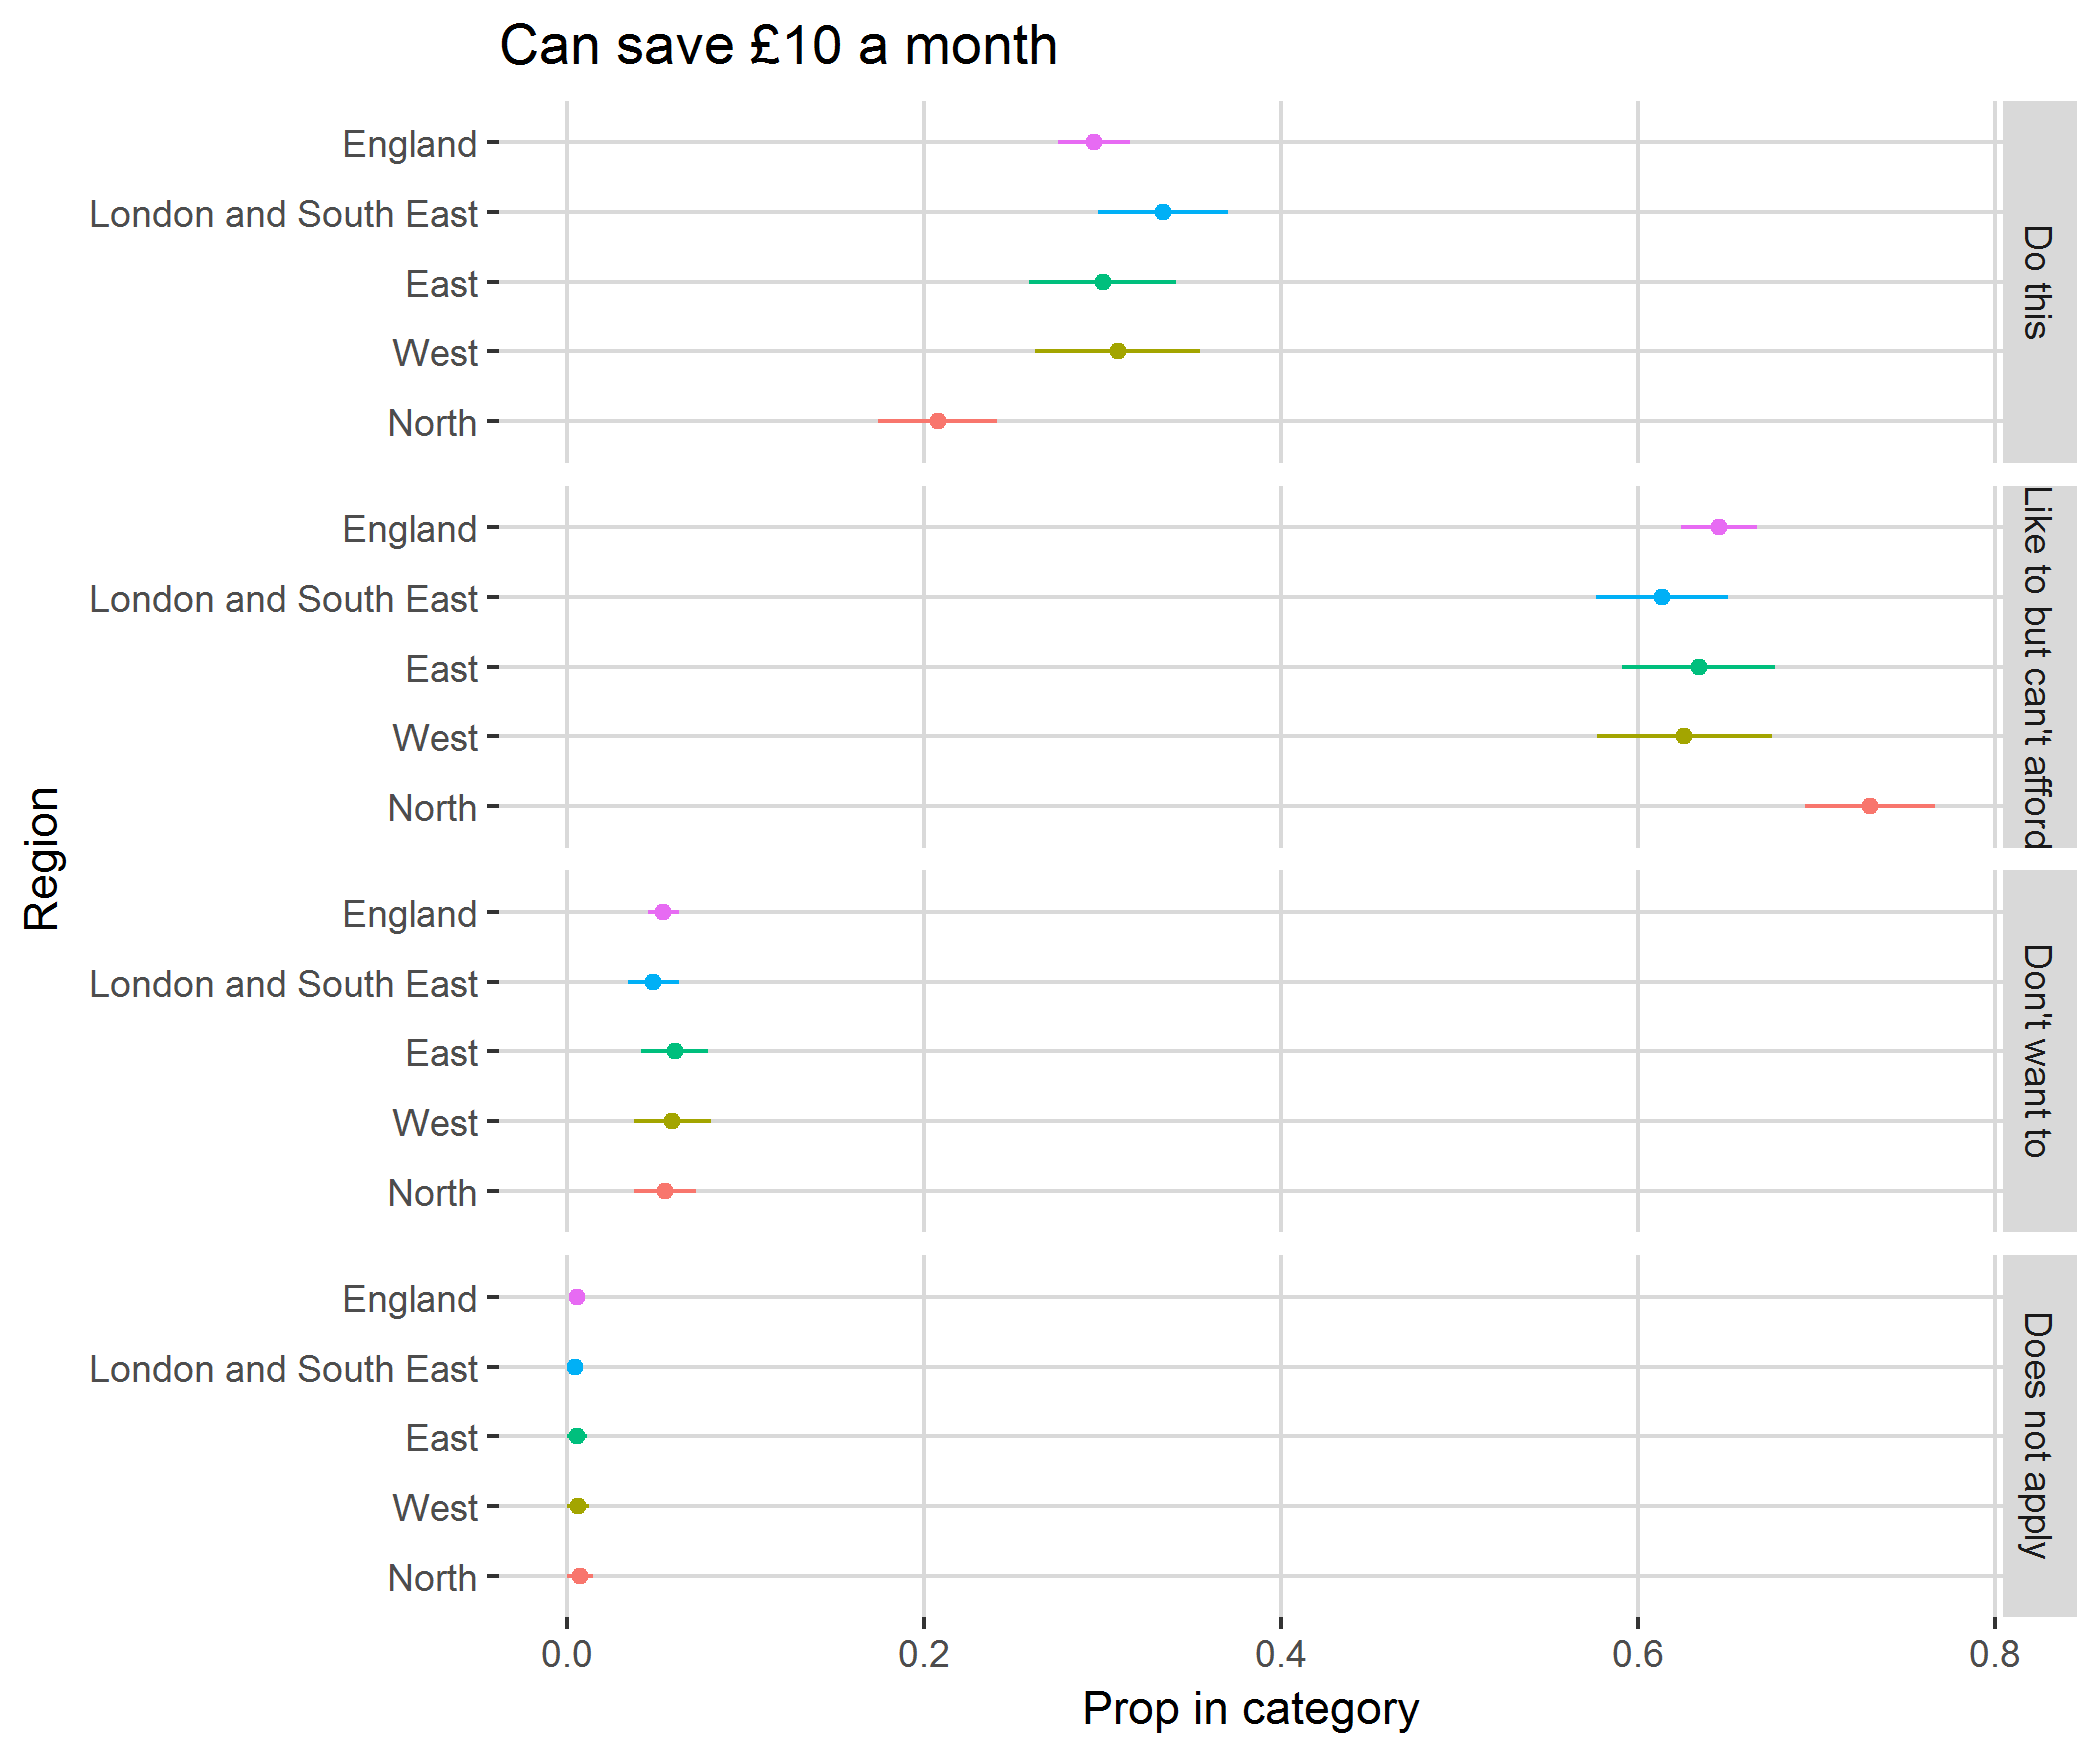

The data file committed next to this chart (first rows):
, region, category, svy_fun, SE
1, North, Do this, 0.2078, 0.03335
2, North, Like to but can't afford, 0.7301, 0.03621
3, North, Don't want to, 0.05482, 0.01741
4, North, Does not apply, 0.007321, 0.007293
5, West, Do this, 0.3086, 0.04618
6, West, Like to but can't afford, 0.6261, 0.04885
7, West, Don't want to, 0.05904, 0.02149
8, West, Does not apply, 0.006245, 0.006241
9, East, Do this, 0.3002, 0.04118
10, East, Like to but can't afford, 0.6342, 0.04287
11, East, Don't want to, 0.06021, 0.019
12, East, Does not apply, 0.005463, 0.005455
13, London and South East, Do this, 0.3341, 0.03635
14, London and South East, Like to but can't afford, 0.6133, 0.03701
15, London and South East, Don't want to, 0.0484, 0.01405
16, London and South East, Does not apply, 0.004188, 0.004183
17, England, Do this, 0.2952, 0.0204
18, England, Like to but can't afford, 0.6455, 0.02109
19, England, Don't want to, 0.05383, 0.008718
20, England, Does not apply, 0.005477, 0.002814
